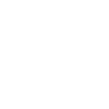
t = 0.00 s
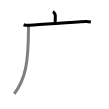
t = 2.50 s
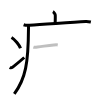
t = 5.25 s
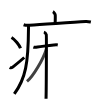
t = 7.75 s
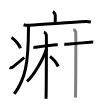
t = 10.50 s
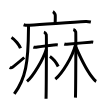
t = 13.00 s

The animated SVG that drew these frames (rendered in a browser with its animation timeline set to each time). Animation: 13 SMIL elements (animate=13); one cycle of 13.00 s.

<svg width="109px" height="109px" viewBox="0 0 px 109px" xmlns="http://www.w3.org/2000/svg" xmlns:xlink="http://www.w3.org/1999/xlink" xml:space="preserve" version="1.1"  baseProfile="full">
<path d="M52.91,11.63c0.7,0.36,2.18,2.66,2.32,3.37c0.14,0.71,0.07,3.8-0.07,8.24" style="fill:none;stroke:black;stroke-width:3;opacity:0">
  <animate attributeType="CSS" attributeName="opacity" from="0" to="1" begin="0s" dur="1s" repeatCount="Indefinite" fill="freeze" />
</path>
<path d="M23.63,24.73c1.52,0.54,4.3,0.63,5.82,0.54c15.8-0.91,42.05-3.02,56.11-3.73c2.53-0.13,4.05,0.26,5.31,0.53" style="fill:none;stroke:black;stroke-width:3;opacity:0">
  <animate attributeType="CSS" attributeName="opacity" from="0" to="1" begin="1s" dur="1s" repeatCount="Indefinite" fill="freeze" />
</path>
<path d="M28.49,25.5c0,1.1,0,2.18-0.01,3.24c-0.15,34.27-2.84,49.74-14.18,65.23" style="fill:none;stroke:black;stroke-width:3;opacity:0">
  <animate attributeType="CSS" attributeName="opacity" from="0" to="1" begin="2s" dur="1s" repeatCount="Indefinite" fill="freeze" />
</path>
<path d="M11.5,37.5c3.18,1.9,8.21,7.8,9,10.75" style="fill:none;stroke:black;stroke-width:3;opacity:0">
  <animate attributeType="CSS" attributeName="opacity" from="0" to="1" begin="3s" dur="1s" repeatCount="Indefinite" fill="freeze" />
</path>
<path d="M9.67,67.47c1.39,0.78,1.82,0.55,3.04-0.39c4.94-3.83,7.8-6.27,11.54-9.58" style="fill:none;stroke:black;stroke-width:3;opacity:0">
  <animate attributeType="CSS" attributeName="opacity" from="0" to="1" begin="4s" dur="1s" repeatCount="Indefinite" fill="freeze" />
</path>
<path d="M33.38,47.06c0.62,0.22,2.49,0.19,4.14,0c5.79-0.66,10.11-1.7,16.31-2.14c1.65-0.12,2.89-0.22,3.93,0" style="fill:none;stroke:black;stroke-width:3;opacity:0">
  <animate attributeType="CSS" attributeName="opacity" from="0" to="1" begin="5s" dur="1s" repeatCount="Indefinite" fill="freeze" />
</path>
<path d="M43.89,32.17c1.33,0.39,2.13,1.76,2.4,2.54s0,59.16-0.27,64.04" style="fill:none;stroke:black;stroke-width:3;opacity:0">
  <animate attributeType="CSS" attributeName="opacity" from="0" to="1" begin="6s" dur="1s" repeatCount="Indefinite" fill="freeze" />
</path>
<path d="M46.28,49.42C43.1,59.3,33.62,75.87,27,81.46" style="fill:none;stroke:black;stroke-width:3;opacity:0">
  <animate attributeType="CSS" attributeName="opacity" from="0" to="1" begin="7s" dur="1s" repeatCount="Indefinite" fill="freeze" />
</path>
<path d="M49.91,56.43c3.15,2.12,6.52,6.35,8.31,10.06" style="fill:none;stroke:black;stroke-width:3;opacity:0">
  <animate attributeType="CSS" attributeName="opacity" from="0" to="1" begin="8s" dur="1s" repeatCount="Indefinite" fill="freeze" />
</path>
<path d="M64.31,44.04c0.44,0.14,1.4,0.22,2.58,0.14c4.15-0.29,15.27-1.29,23.38-2c1.17-0.1,2.2-0.14,2.94,0" style="fill:none;stroke:black;stroke-width:3;opacity:0">
  <animate attributeType="CSS" attributeName="opacity" from="0" to="1" begin="9s" dur="1s" repeatCount="Indefinite" fill="freeze" />
</path>
<path d="M73.33,29.5c1.33,0.39,2.13,1.76,2.39,2.54c0.27,0.78,0,60.77-0.27,65.65" style="fill:none;stroke:black;stroke-width:3;opacity:0">
  <animate attributeType="CSS" attributeName="opacity" from="0" to="1" begin="10s" dur="1s" repeatCount="Indefinite" fill="freeze" />
</path>
<path d="M75.46,45.03C72.33,56.76,62.58,73.09,55.31,79.1" style="fill:none;stroke:black;stroke-width:3;opacity:0">
  <animate attributeType="CSS" attributeName="opacity" from="0" to="1" begin="11s" dur="1s" repeatCount="Indefinite" fill="freeze" />
</path>
<path d="M75.99,47.44c5.11,11.69,13.28,26.69,17.42,31.3c1.18,1.31,1.84,2.22,2.83,2.66" style="fill:none;stroke:black;stroke-width:3;opacity:0">
  <animate attributeType="CSS" attributeName="opacity" from="0" to="1" begin="12s" dur="1s" repeatCount="Indefinite" fill="freeze" />
</path>
</svg>
